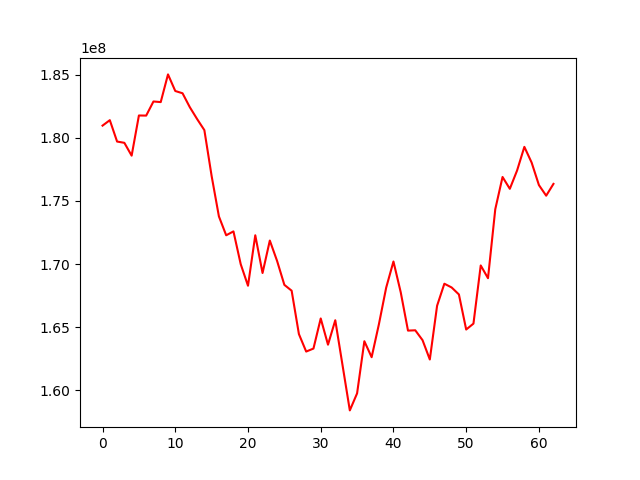

The data file committed next to this chart (first rows):
, 0
0, 180974082
1, 181405373
2, 179710884
3, 179610323
4, 178593275
5, 181776222
6, 181767792
7, 182885825
8, 182837912
9, 185032323
10, 183716739
11, 183537274
12, 182433098
13, 181496702
14, 180615789
15, 176976131
16, 173778452
17, 172282477
18, 172592032
19, 169989595
20, 168284817
21, 172281891
22, 169292915
23, 171864895
24, 170248892
25, 168354082
26, 167891579
27, 164452758
28, 163068763
29, 163305932
30, 165691069
31, 163613376
32, 165550336
33, 161981520
34, 158405530
35, 159757378
36, 163886641
37, 162621837
38, 165235385
39, 168133705
40, 170204865
41, 167767105
42, 164728662
43, 164753486
44, 163971594
45, 162439416
46, 166699611
47, 168444499
48, 168147063
49, 167593321
50, 164814707
51, 165282213
52, 169892100
53, 168881062
54, 174348396
55, 176903198
56, 175965390
57, 177419030
58, 179289509
59, 178044105
... 3 more rows
